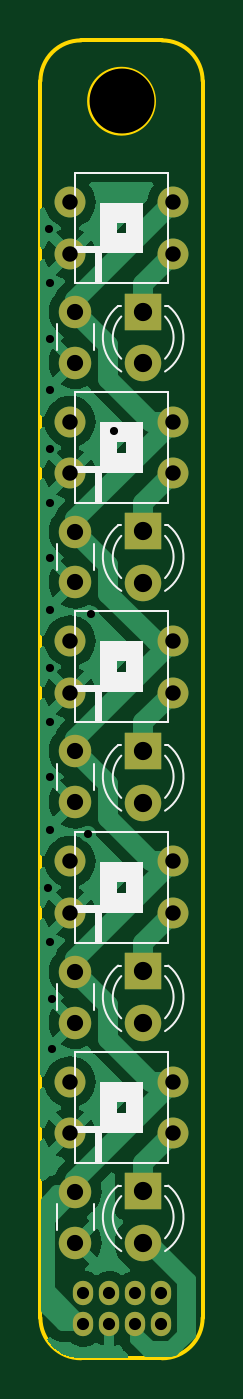
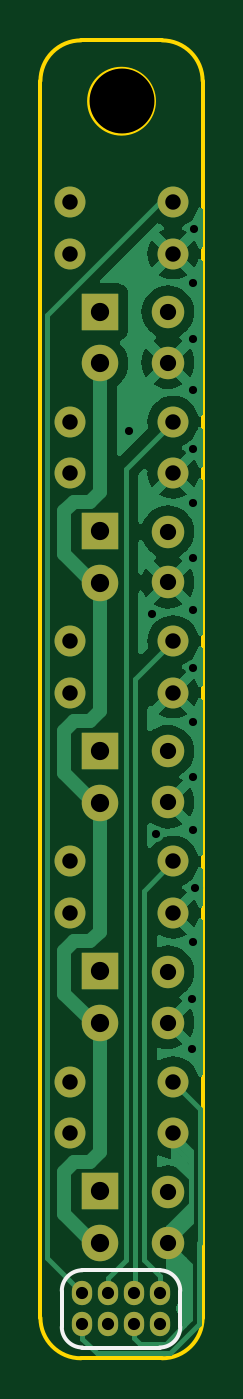
Circuit board: 11 layer files. Board 8.0 x 65.0 mm.
- bottom_copper: LineStick-B_Cu.gbr (41988 bytes)
- bottom_mask: LineStick-B_Mask.gbr (2248 bytes)
- paste: LineStick-B_Paste.gbr (452 bytes)
- bottom_silk: LineStick-B_Silkscreen.gbr (1013 bytes)
- outline: LineStick-Edge_Cuts.gbr (1068 bytes)
- top_copper: LineStick-F_Cu.gbr (46873 bytes)
- top_mask: LineStick-F_Mask.gbr (2248 bytes)
- paste: LineStick-F_Paste.gbr (452 bytes)
- top_silk: LineStick-F_Silkscreen.gbr (11533 bytes)
- drill: LineStick-NPTH.drl (368 bytes)
- drill: LineStick-PTH.drl (1728 bytes)

=== bottom_copper: LineStick-B_Cu.gbr (41988 bytes, source omitted) ===
=== bottom_mask: LineStick-B_Mask.gbr ===
%TF.GenerationSoftware,KiCad,Pcbnew,7.0.9*%
%TF.CreationDate,2024-01-11T17:38:18+09:00*%
%TF.ProjectId,LineStick,4c696e65-5374-4696-936b-2e6b69636164,rev?*%
%TF.SameCoordinates,Original*%
%TF.FileFunction,Soldermask,Bot*%
%TF.FilePolarity,Negative*%
%FSLAX46Y46*%
G04 Gerber Fmt 4.6, Leading zero omitted, Abs format (unit mm)*
G04 Created by KiCad (PCBNEW 7.0.9) date 2024-01-11 17:38:18*
%MOMM*%
%LPD*%
G01*
G04 APERTURE LIST*
%ADD10C,1.600000*%
%ADD11C,1.524000*%
%ADD12R,1.800000X1.800000*%
%ADD13C,1.800000*%
%ADD14O,1.000000X1.200000*%
%ADD15C,3.200000*%
G04 APERTURE END LIST*
D10*
%TO.C,C1*%
X150114000Y-130017200D03*
X150114000Y-132517200D03*
%TD*%
%TO.C,C5*%
X150114000Y-86614000D03*
X150114000Y-89114000D03*
%TD*%
D11*
%TO.C,U3*%
X154940000Y-105389350D03*
X154940000Y-102849350D03*
X149860000Y-102849350D03*
X149860000Y-105389350D03*
%TD*%
%TO.C,U5*%
X154940000Y-83748550D03*
X154940000Y-81208550D03*
X149860000Y-81208550D03*
X149860000Y-83748550D03*
%TD*%
D12*
%TO.C,D4*%
X153466800Y-97434400D03*
D13*
X153466800Y-99974400D03*
%TD*%
D10*
%TO.C,C3*%
X150114000Y-108295450D03*
X150114000Y-110795450D03*
%TD*%
D14*
%TO.C,J1*%
X150520400Y-136550400D03*
X151790400Y-136550400D03*
X153060400Y-136550400D03*
X154330400Y-136550400D03*
X150520400Y-135026400D03*
X151790400Y-135026400D03*
X153060400Y-135026400D03*
X154330400Y-135026400D03*
%TD*%
D11*
%TO.C,U1*%
X154940000Y-127131750D03*
X154940000Y-124591750D03*
X149860000Y-124591750D03*
X149860000Y-127131750D03*
%TD*%
D10*
%TO.C,C2*%
X150114000Y-119166650D03*
X150114000Y-121666650D03*
%TD*%
D12*
%TO.C,D3*%
X153466800Y-108275450D03*
D13*
X153466800Y-110815450D03*
%TD*%
D12*
%TO.C,D1*%
X153466800Y-129997200D03*
D13*
X153466800Y-132537200D03*
%TD*%
D12*
%TO.C,D2*%
X153466800Y-119146650D03*
D13*
X153466800Y-121686650D03*
%TD*%
D11*
%TO.C,U4*%
X154940000Y-94568950D03*
X154940000Y-92028950D03*
X149860000Y-92028950D03*
X149860000Y-94568950D03*
%TD*%
D12*
%TO.C,D5*%
X153466800Y-86614000D03*
D13*
X153466800Y-89154000D03*
%TD*%
D15*
%TO.C,REF\u002A\u002A*%
X152400000Y-76200000D03*
%TD*%
D11*
%TO.C,U2*%
X154940000Y-116260550D03*
X154940000Y-113720550D03*
X149860000Y-113720550D03*
X149860000Y-116260550D03*
%TD*%
D10*
%TO.C,C4*%
X150114000Y-97459400D03*
X150114000Y-99959400D03*
%TD*%
M02*

=== paste: LineStick-B_Paste.gbr ===
%TF.GenerationSoftware,KiCad,Pcbnew,7.0.9*%
%TF.CreationDate,2023-12-22T02:12:51+09:00*%
%TF.ProjectId,LineStick,4c696e65-5374-4696-936b-2e6b69636164,rev?*%
%TF.SameCoordinates,Original*%
%TF.FileFunction,Paste,Bot*%
%TF.FilePolarity,Positive*%
%FSLAX46Y46*%
G04 Gerber Fmt 4.6, Leading zero omitted, Abs format (unit mm)*
G04 Created by KiCad (PCBNEW 7.0.9) date 2023-12-22 02:12:51*
%MOMM*%
%LPD*%
G01*
G04 APERTURE LIST*
G04 APERTURE END LIST*
M02*

=== bottom_silk: LineStick-B_Silkscreen.gbr ===
%TF.GenerationSoftware,KiCad,Pcbnew,7.0.9*%
%TF.CreationDate,2024-01-11T17:38:18+09:00*%
%TF.ProjectId,LineStick,4c696e65-5374-4696-936b-2e6b69636164,rev?*%
%TF.SameCoordinates,Original*%
%TF.FileFunction,Legend,Bot*%
%TF.FilePolarity,Positive*%
%FSLAX46Y46*%
G04 Gerber Fmt 4.6, Leading zero omitted, Abs format (unit mm)*
G04 Created by KiCad (PCBNEW 7.0.9) date 2024-01-11 17:38:18*
%MOMM*%
%LPD*%
G01*
G04 APERTURE LIST*
%ADD10C,0.200000*%
G04 APERTURE END LIST*
D10*
%TO.C,J1*%
X150520400Y-137693400D02*
X154330400Y-137693400D01*
X149504400Y-136677400D02*
X149504400Y-134899400D01*
X155346400Y-136677400D02*
X155346400Y-134899400D01*
X154330400Y-133883400D02*
X150520400Y-133883400D01*
X149504400Y-136677400D02*
G75*
G03*
X150520400Y-137693400I1016002J2D01*
G01*
X154330400Y-137693400D02*
G75*
G03*
X155346400Y-136677400I-2J1016002D01*
G01*
X150520400Y-133883400D02*
G75*
G03*
X149504400Y-134899400I0J-1016000D01*
G01*
X155346400Y-134899400D02*
G75*
G03*
X154330400Y-133883400I-1016000J0D01*
G01*
%TD*%
M02*

=== outline: LineStick-Edge_Cuts.gbr ===
%TF.GenerationSoftware,KiCad,Pcbnew,7.0.9*%
%TF.CreationDate,2024-01-11T17:38:18+09:00*%
%TF.ProjectId,LineStick,4c696e65-5374-4696-936b-2e6b69636164,rev?*%
%TF.SameCoordinates,Original*%
%TF.FileFunction,Profile,NP*%
%FSLAX46Y46*%
G04 Gerber Fmt 4.6, Leading zero omitted, Abs format (unit mm)*
G04 Created by KiCad (PCBNEW 7.0.9) date 2024-01-11 17:38:18*
%MOMM*%
%LPD*%
G01*
G04 APERTURE LIST*
%TA.AperFunction,Profile*%
%ADD10C,0.200000*%
%TD*%
G04 APERTURE END LIST*
D10*
X150400000Y-138225601D02*
X154400000Y-138225601D01*
X148400000Y-75225601D02*
X148400000Y-136225601D01*
X154400000Y-73225601D02*
X150400000Y-73225601D01*
X154000000Y-76225600D02*
G75*
G03*
X154000000Y-76225600I-1600000J0D01*
G01*
X148399999Y-136225601D02*
G75*
G03*
X150400000Y-138225601I2000001J1D01*
G01*
X154400000Y-138225600D02*
G75*
G03*
X156400000Y-136225601I0J2000000D01*
G01*
X156399999Y-75225601D02*
G75*
G03*
X154400000Y-73225601I-1999999J1D01*
G01*
X150400000Y-73225600D02*
G75*
G03*
X148400000Y-75225601I0J-2000000D01*
G01*
X156400000Y-136225601D02*
X156400000Y-75225601D01*
M02*

=== top_copper: LineStick-F_Cu.gbr (46873 bytes, source omitted) ===
=== top_mask: LineStick-F_Mask.gbr ===
%TF.GenerationSoftware,KiCad,Pcbnew,7.0.9*%
%TF.CreationDate,2024-01-11T17:38:18+09:00*%
%TF.ProjectId,LineStick,4c696e65-5374-4696-936b-2e6b69636164,rev?*%
%TF.SameCoordinates,Original*%
%TF.FileFunction,Soldermask,Top*%
%TF.FilePolarity,Negative*%
%FSLAX46Y46*%
G04 Gerber Fmt 4.6, Leading zero omitted, Abs format (unit mm)*
G04 Created by KiCad (PCBNEW 7.0.9) date 2024-01-11 17:38:18*
%MOMM*%
%LPD*%
G01*
G04 APERTURE LIST*
%ADD10C,1.600000*%
%ADD11C,1.524000*%
%ADD12R,1.800000X1.800000*%
%ADD13C,1.800000*%
%ADD14O,1.000000X1.200000*%
%ADD15C,3.200000*%
G04 APERTURE END LIST*
D10*
%TO.C,C1*%
X150114000Y-130017200D03*
X150114000Y-132517200D03*
%TD*%
%TO.C,C5*%
X150114000Y-86614000D03*
X150114000Y-89114000D03*
%TD*%
D11*
%TO.C,U3*%
X154940000Y-105389350D03*
X154940000Y-102849350D03*
X149860000Y-102849350D03*
X149860000Y-105389350D03*
%TD*%
%TO.C,U5*%
X154940000Y-83748550D03*
X154940000Y-81208550D03*
X149860000Y-81208550D03*
X149860000Y-83748550D03*
%TD*%
D12*
%TO.C,D4*%
X153466800Y-97434400D03*
D13*
X153466800Y-99974400D03*
%TD*%
D10*
%TO.C,C3*%
X150114000Y-108295450D03*
X150114000Y-110795450D03*
%TD*%
D14*
%TO.C,J1*%
X150520400Y-136550400D03*
X151790400Y-136550400D03*
X153060400Y-136550400D03*
X154330400Y-136550400D03*
X150520400Y-135026400D03*
X151790400Y-135026400D03*
X153060400Y-135026400D03*
X154330400Y-135026400D03*
%TD*%
D11*
%TO.C,U1*%
X154940000Y-127131750D03*
X154940000Y-124591750D03*
X149860000Y-124591750D03*
X149860000Y-127131750D03*
%TD*%
D10*
%TO.C,C2*%
X150114000Y-119166650D03*
X150114000Y-121666650D03*
%TD*%
D12*
%TO.C,D3*%
X153466800Y-108275450D03*
D13*
X153466800Y-110815450D03*
%TD*%
D12*
%TO.C,D1*%
X153466800Y-129997200D03*
D13*
X153466800Y-132537200D03*
%TD*%
D12*
%TO.C,D2*%
X153466800Y-119146650D03*
D13*
X153466800Y-121686650D03*
%TD*%
D11*
%TO.C,U4*%
X154940000Y-94568950D03*
X154940000Y-92028950D03*
X149860000Y-92028950D03*
X149860000Y-94568950D03*
%TD*%
D12*
%TO.C,D5*%
X153466800Y-86614000D03*
D13*
X153466800Y-89154000D03*
%TD*%
D15*
%TO.C,REF\u002A\u002A*%
X152400000Y-76200000D03*
%TD*%
D11*
%TO.C,U2*%
X154940000Y-116260550D03*
X154940000Y-113720550D03*
X149860000Y-113720550D03*
X149860000Y-116260550D03*
%TD*%
D10*
%TO.C,C4*%
X150114000Y-97459400D03*
X150114000Y-99959400D03*
%TD*%
M02*

=== paste: LineStick-F_Paste.gbr ===
%TF.GenerationSoftware,KiCad,Pcbnew,7.0.9*%
%TF.CreationDate,2023-12-22T02:12:51+09:00*%
%TF.ProjectId,LineStick,4c696e65-5374-4696-936b-2e6b69636164,rev?*%
%TF.SameCoordinates,Original*%
%TF.FileFunction,Paste,Top*%
%TF.FilePolarity,Positive*%
%FSLAX46Y46*%
G04 Gerber Fmt 4.6, Leading zero omitted, Abs format (unit mm)*
G04 Created by KiCad (PCBNEW 7.0.9) date 2023-12-22 02:12:51*
%MOMM*%
%LPD*%
G01*
G04 APERTURE LIST*
G04 APERTURE END LIST*
M02*

=== top_silk: LineStick-F_Silkscreen.gbr (11533 bytes, source omitted) ===
=== drill: LineStick-NPTH.drl ===
M48
; DRILL file {KiCad 7.0.9} date Thursday, January 11, 2024 at 05:38:20 PM
; FORMAT={-:-/ absolute / metric / decimal}
; #@! TF.CreationDate,2024-01-11T17:38:20+09:00
; #@! TF.GenerationSoftware,Kicad,Pcbnew,7.0.9
; #@! TF.FileFunction,NonPlated,1,2,NPTH
FMAT,2
METRIC
; #@! TA.AperFunction,NonPlated,NPTH,ComponentDrill
T1C3.200
%
G90
G05
T1
X152.4Y-76.2
T0
M30

=== drill: LineStick-PTH.drl ===
M48
; DRILL file {KiCad 7.0.9} date Thursday, January 11, 2024 at 05:38:20 PM
; FORMAT={-:-/ absolute / metric / decimal}
; #@! TF.CreationDate,2024-01-11T17:38:20+09:00
; #@! TF.GenerationSoftware,Kicad,Pcbnew,7.0.9
; #@! TF.FileFunction,Plated,1,2,PTH
FMAT,2
METRIC
; #@! TA.AperFunction,Plated,PTH,ViaDrill
T1C0.400
; #@! TA.AperFunction,Plated,PTH,ComponentDrill
T2C0.600
; #@! TA.AperFunction,Plated,PTH,ComponentDrill
T3C0.762
; #@! TA.AperFunction,Plated,PTH,ComponentDrill
T4C0.800
; #@! TA.AperFunction,Plated,PTH,ComponentDrill
T5C0.900
%
G90
G05
T1
X148.793Y-115.011
X148.844Y-82.55
X148.895Y-85.192
X148.895Y-87.935
X148.895Y-90.475
X148.895Y-93.37
X148.895Y-96.063
X148.895Y-98.755
X148.895Y-101.295
X148.895Y-104.191
X148.895Y-106.832
X148.895Y-109.576
X148.895Y-112.166
X148.895Y-117.704
X148.946Y-120.498
X148.946Y-122.987
X150.724Y-112.37
X150.876Y-101.498
X152.044Y-92.507
T2
X150.52Y-135.026
X150.52Y-136.55
X151.79Y-135.026
X151.79Y-136.55
X153.06Y-135.026
X153.06Y-136.55
X154.33Y-135.026
X154.33Y-136.55
T3
X149.86Y-81.209
X149.86Y-83.749
X149.86Y-92.029
X149.86Y-94.569
X149.86Y-102.849
X149.86Y-105.389
X149.86Y-113.721
X149.86Y-116.261
X149.86Y-124.592
X149.86Y-127.132
X154.94Y-81.209
X154.94Y-83.749
X154.94Y-92.029
X154.94Y-94.569
X154.94Y-102.849
X154.94Y-105.389
X154.94Y-113.721
X154.94Y-116.261
X154.94Y-124.592
X154.94Y-127.132
T4
X150.114Y-86.614
X150.114Y-89.114
X150.114Y-97.459
X150.114Y-99.959
X150.114Y-108.295
X150.114Y-110.795
X150.114Y-119.167
X150.114Y-121.667
X150.114Y-130.017
X150.114Y-132.517
T5
X153.467Y-86.614
X153.467Y-89.154
X153.467Y-97.434
X153.467Y-99.974
X153.467Y-108.275
X153.467Y-110.815
X153.467Y-119.147
X153.467Y-121.687
X153.467Y-129.997
X153.467Y-132.537
T0
M30

